The GitHub repository jdramirez/UCO_ML_AI contains a labelled image folder "imagenes" with 3 categories: descuento, personas, product. Examples follow, each with its label.

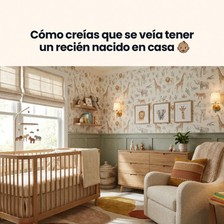
Label: product

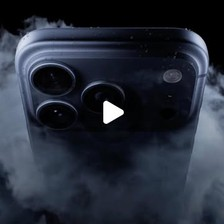
Label: product

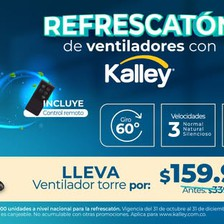
Label: descuento

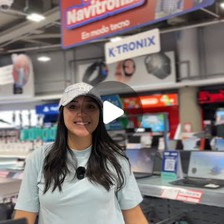
Label: personas

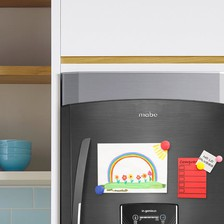
Label: product

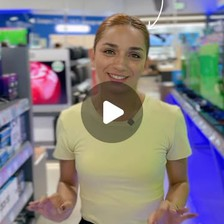
Label: personas
